The GitHub repository ysfcl/GeoMorphosis contains a labelled image folder "pollution_dataset" with 2 categories: Ergene Havzasi, Izmit Korfezi. Examples follow, each with its label.

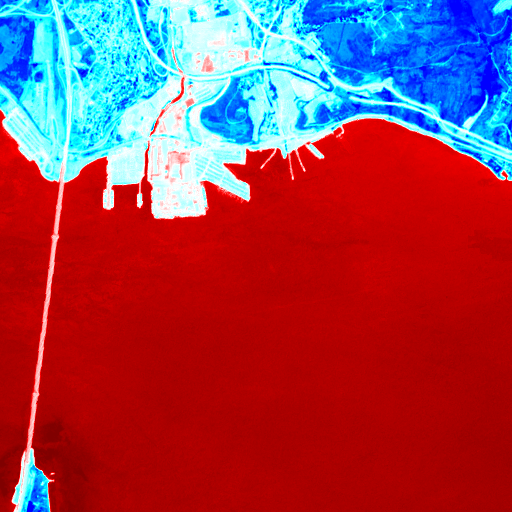
Label: Izmit Korfezi

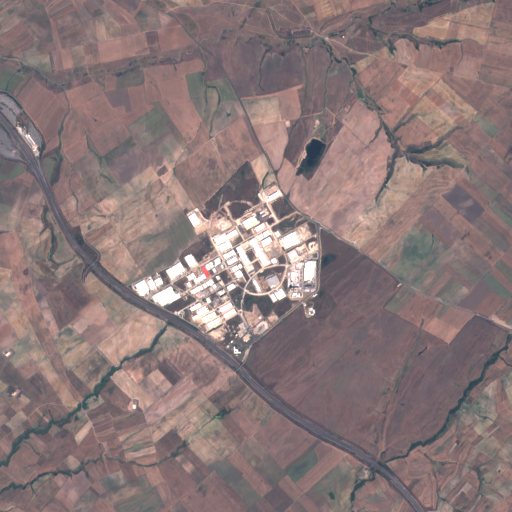
Label: Ergene Havzasi

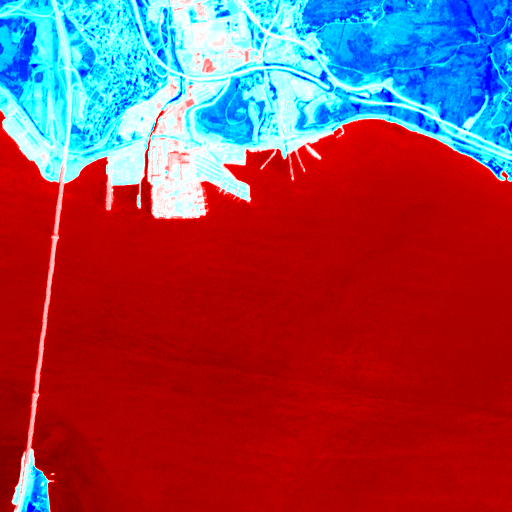
Label: Izmit Korfezi

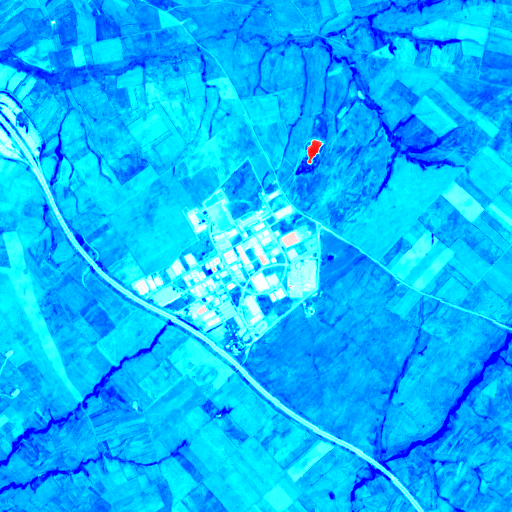
Label: Ergene Havzasi

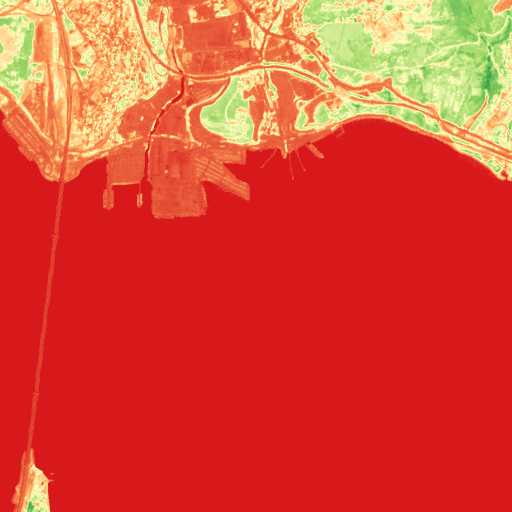
Label: Izmit Korfezi

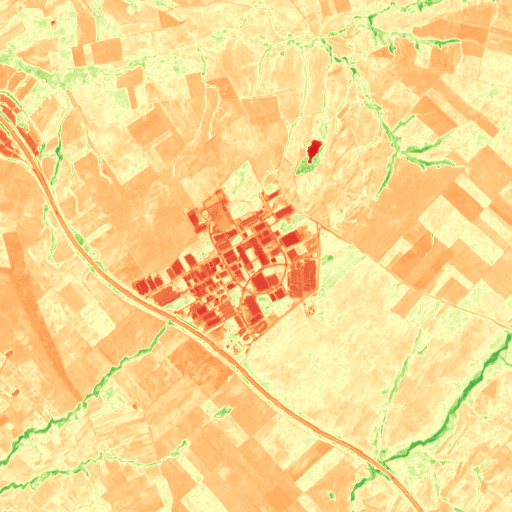
Label: Ergene Havzasi
